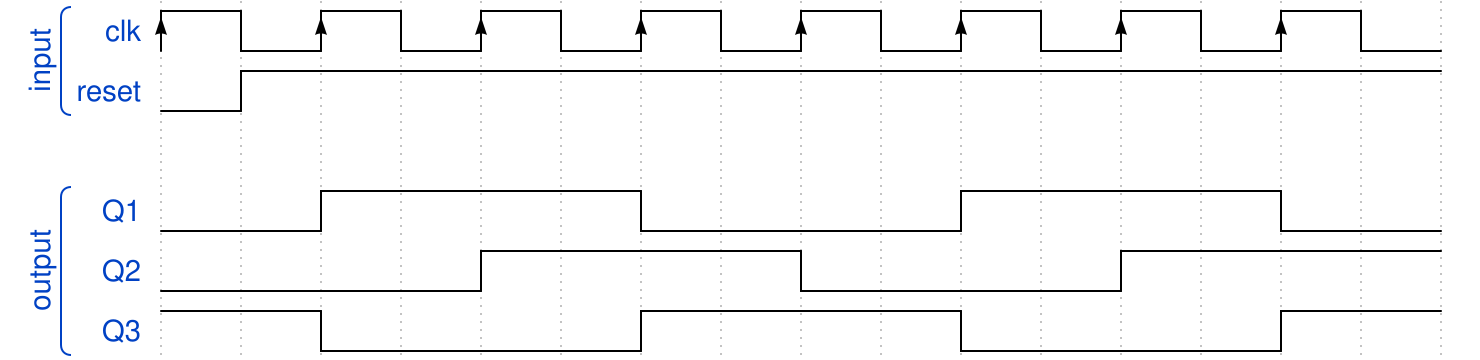

Reproduce this timing diagram as a WaveDrom spec.

{"signal": [
   ["input",
    {"name": "clk", "wave": "P.......", "period": 2},
    {"name": "reset", "wave" : "lh.............."}],
    {},
   ["output",
    {"name": "Q1", "wave": "l.h...l...h...l."},
    {"name": "Q2", "wave": "l...h...l...h..."},
    {"name": "Q3", "wave": "h.l...h...l...h."}]]}